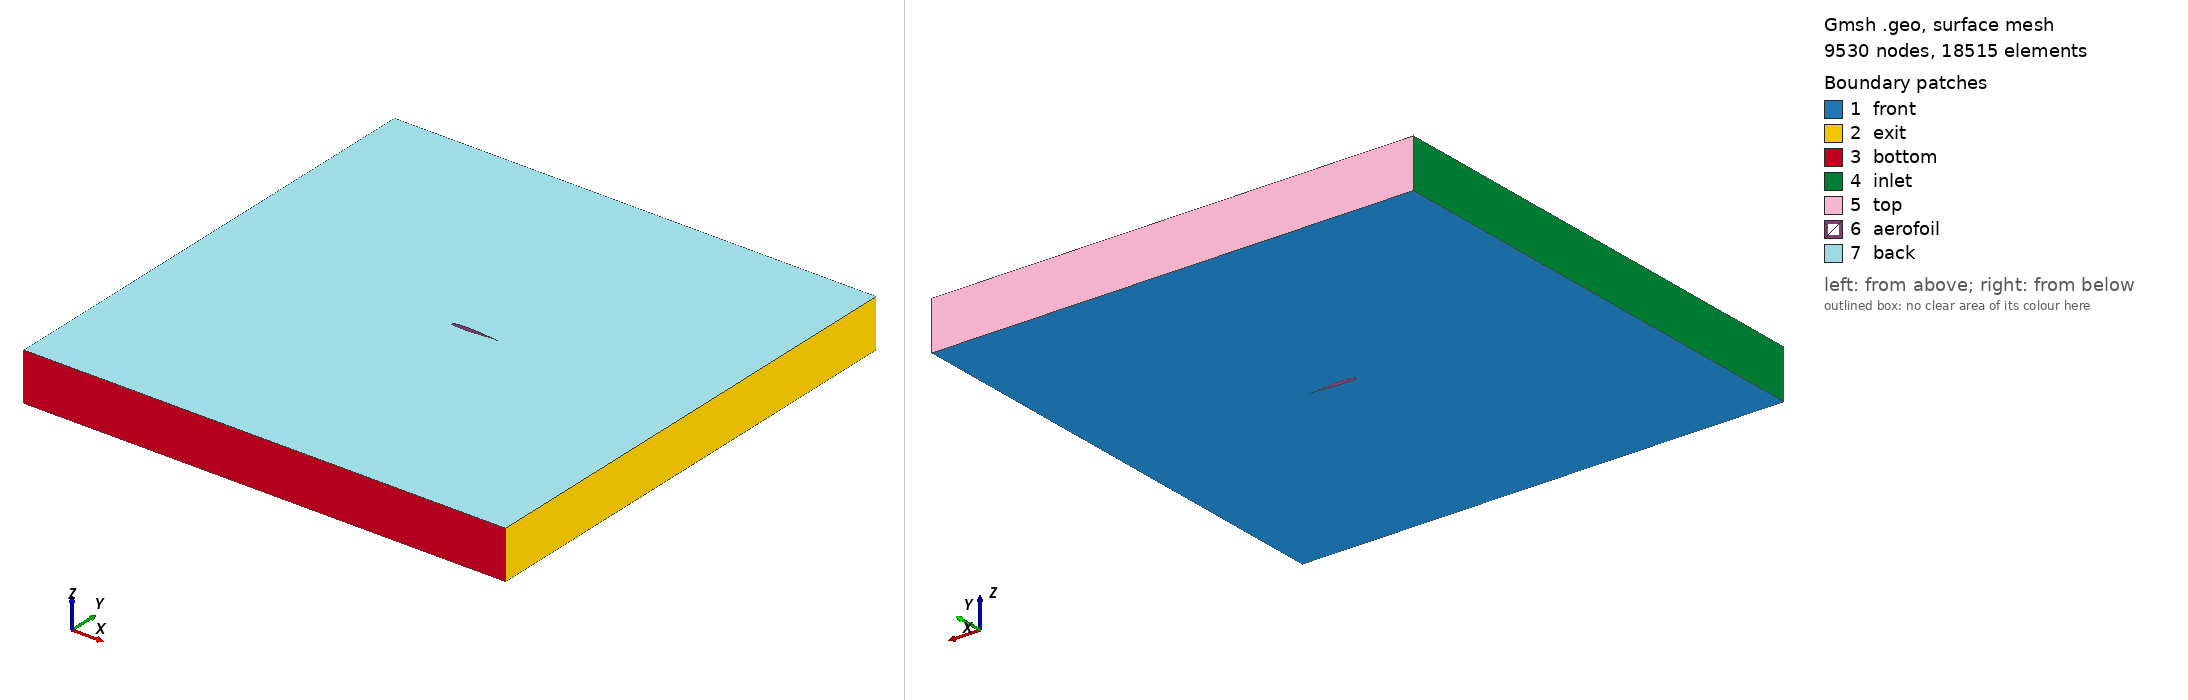

Gmsh geometry script, surface-meshed: 9530 nodes, 18515 surface elements. Boundary patches (legend numbers): 1 front, 2 exit, 3 bottom, 4 inlet, 5 top, 6 aerofoil, 7 back. Left view from above one corner, right view from below the opposite corner. Legend entries are the model's physical surfaces. The drawing asked Gmsh for element sizes between 1% and 20% of the model's largest extent; the script's own settings can give other sizes.

=== airfoil.geo (drawn) ===
Point(1000) = { 1.0, 0.0, 0.00000000, 0.005};
Point(1001) = { 0.99759, 0.00034, 0.00000000, 0.005};
Point(1002) = { 0.99039, 0.00133, 0.00000000, 0.005};
Point(1003) = { 0.97847, 0.00302, 0.00000000, 0.005};
Point(1004) = { 0.96194, 0.00562, 0.00000000, 0.005};
Point(1005) = { 0.94096, 0.0087, 0.00000000, 0.005};
Point(1006) = { 0.91573, 0.01236, 0.00000000, 0.005};
Point(1007) = { 0.88651, 0.01641, 0.00000000, 0.005};
Point(1008) = { 0.85355, 0.02094, 0.00000000, 0.005};
Point(1009) = { 0.8172, 0.02581, 0.00000000, 0.005};
Point(1010) = { 0.77779, 0.03082, 0.00000000, 0.005};
Point(1011) = { 0.7357, 0.03586, 0.00000000, 0.005};
Point(1012) = { 0.69134, 0.04087, 0.00000000, 0.005};
Point(1013) = { 0.64514, 0.04574, 0.00000000, 0.005};
Point(1014) = { 0.59755, 0.05017, 0.00000000, 0.005};
Point(1015) = { 0.54901, 0.05394, 0.00000000, 0.005};
Point(1016) = { 0.5, 0.05688, 0.00000000, 0.005};
Point(1017) = { 0.45099, 0.05892, 0.00000000, 0.005};
Point(1018) = { 0.40245, 0.06017, 0.00000000, 0.005};
Point(1019) = { 0.35486, 0.06061, 0.00000000, 0.005};
Point(1020) = { 0.30866, 0.06021, 0.00000000, 0.005};
Point(1021) = { 0.2643, 0.05904, 0.00000000, 0.005};
Point(1022) = { 0.22221, 0.05719, 0.00000000, 0.005};
Point(1023) = { 0.1828, 0.05476, 0.00000000, 0.005};
Point(1024) = { 0.14645, 0.0517, 0.00000000, 0.005};
Point(1025) = { 0.11349, 0.04828, 0.00000000, 0.005};
Point(1026) = { 0.08427, 0.04444, 0.00000000, 0.005};
Point(1027) = { 0.05904, 0.04029, 0.00000000, 0.005};
Point(1028) = { 0.03806, 0.03496, 0.00000000, 0.005};
Point(1029) = { 0.03, 0.03216, 0.00000000, 0.005};
Point(1030) = { 0.02153, 0.02841, 0.00000000, 0.005};
Point(1031) = { 0.015, 0.0248, 0.00000000, 0.005};
Point(1032) = { 0.00961, 0.0209, 0.00000000, 0.005};
Point(1033) = { 0.008, 0.0194, 0.00000000, 0.005};
Point(1034) = { 0.0065, 0.01778, 0.00000000, 0.005};
Point(1035) = { 0.005, 0.0158, 0.00000000, 0.005};
Point(1036) = { 0.0035, 0.01343, 0.00000000, 0.005};
Point(1037) = { 0.00241, 0.01128, 0.00000000, 0.005};
Point(1038) = { 0.0016, 0.00925, 0.00000000, 0.005};
Point(1039) = { 0.001, 0.00732, 0.00000000, 0.005};
Point(1040) = { 0.0005, 0.00522, 0.00000000, 0.005};
Point(1041) = { 0.0, 0.0, 0.00000000, 0.005};
Point(1042) = { 0.0005, -0.0041, 0.00000000, 0.005};
Point(1043) = { 0.001, -0.00545, 0.00000000, 0.005};
Point(1044) = { 0.0016, -0.00665, 0.00000000, 0.005};
Point(1045) = { 0.00241, -0.00785, 0.00000000, 0.005};
Point(1046) = { 0.0035, -0.009, 0.00000000, 0.005};
Point(1047) = { 0.005, -0.0103, 0.00000000, 0.005};
Point(1048) = { 0.0065, -0.01139, 0.00000000, 0.005};
Point(1049) = { 0.008, -0.01228, 0.00000000, 0.005};
Point(1050) = { 0.00961, -0.01316, 0.00000000, 0.005};
Point(1051) = { 0.015, -0.01533, 0.00000000, 0.005};
Point(1052) = { 0.02153, -0.01727, 0.00000000, 0.005};
Point(1053) = { 0.03, -0.01947, 0.00000000, 0.005};
Point(1054) = { 0.03806, -0.02118, 0.00000000, 0.005};
Point(1055) = { 0.05904, -0.02459, 0.00000000, 0.005};
Point(1056) = { 0.08427, -0.02786, 0.00000000, 0.005};
Point(1057) = { 0.11349, -0.03074, 0.00000000, 0.005};
Point(1058) = { 0.14645, -0.03332, 0.00000000, 0.005};
Point(1059) = { 0.1828, -0.03556, 0.00000000, 0.005};
Point(1060) = { 0.22221, -0.03731, 0.00000000, 0.005};
Point(1061) = { 0.2643, -0.03856, 0.00000000, 0.005};
Point(1062) = { 0.30866, -0.03915, 0.00000000, 0.005};
Point(1063) = { 0.35486, -0.03889, 0.00000000, 0.005};
Point(1064) = { 0.40245, -0.03773, 0.00000000, 0.005};
Point(1065) = { 0.45099, -0.0356, 0.00000000, 0.005};
Point(1066) = { 0.5, -0.03232, 0.00000000, 0.005};
Point(1067) = { 0.54901, -0.02788, 0.00000000, 0.005};
Point(1068) = { 0.59755, -0.02267, 0.00000000, 0.005};
Point(1069) = { 0.64514, -0.01716, 0.00000000, 0.005};
Point(1070) = { 0.69134, -0.01199, 0.00000000, 0.005};
Point(1071) = { 0.7357, -0.00768, 0.00000000, 0.005};
Point(1072) = { 0.77779, -0.00424, 0.00000000, 0.005};
Point(1073) = { 0.8172, -0.00175, 0.00000000, 0.005};
Point(1074) = { 0.85355, -0.0001, 0.00000000, 0.005};
Point(1075) = { 0.88651, 0.00085, 0.00000000, 0.005};
Point(1076) = { 0.91573, 0.0013, 0.00000000, 0.005};
Point(1077) = { 0.94096, 0.00126, 0.00000000, 0.005};
Point(1078) = { 0.96194, 0.00098, 0.00000000, 0.005};
Point(1079) = { 0.97847, 0.00062, 0.00000000, 0.005};
Point(1080) = { 0.99039, 0.00029, 0.00000000, 0.005};
Point(1081) = { 0.99759, 6e-05, 0.00000000, 0.005};


Spline(1000) = {1000:1081,1000};

edge_lc = 0.2;
Point(1900) = { 5, 5, 0, edge_lc};
Point(1901) = { 5, -5, 0, edge_lc};
Point(1902) = { -5, -5, 0, edge_lc};
Point(1903) = { -5, 5, 0, edge_lc};

Line(1) = {1900,1901};
Line(2) = {1901,1902};
Line(3) = {1902,1903};
Line(4) = {1903,1900};

Line Loop (1) = {1,2,3,4};
Line Loop (2) = {1000};
Plane Surface(1) = {1,2};

Extrude {0, 0, 1} {
  Surface{1};
  Layers{1};
  Recombine;
}
Physical Surface("back") = {1027};
Physical Surface("front") = {1};
Physical Surface("top") = {1022};
Physical Surface("exit") = {1010};
Physical Surface("bottom") = {1014};
Physical Surface("inlet") = {1018};
Physical Surface("aerofoil") = {1026};
Physical Volume("internal") = {1};
